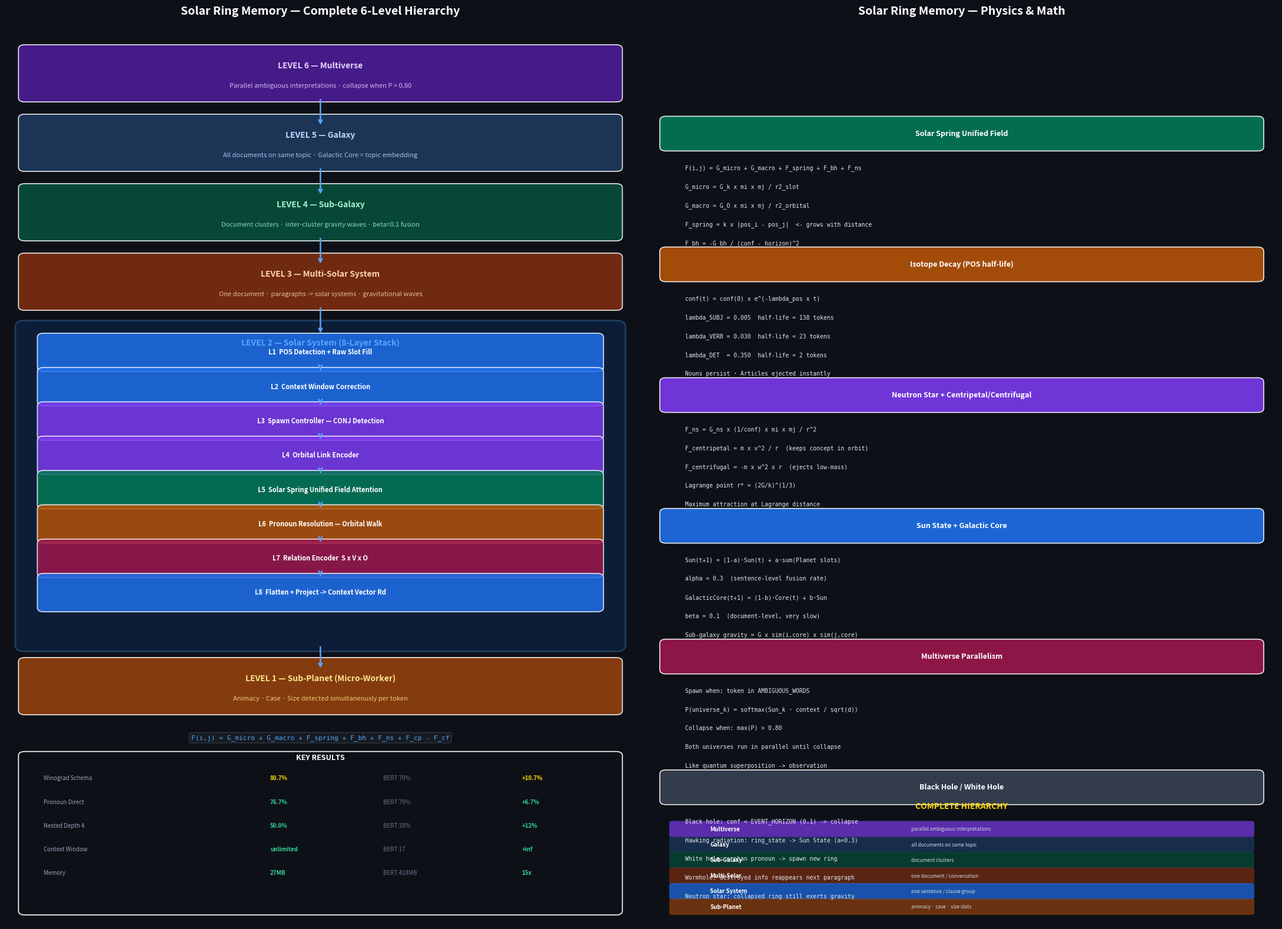

This chart was generated by the following Python code:
import matplotlib
matplotlib.use('Agg')
import matplotlib.pyplot as plt
import matplotlib.patches as mpatches
from matplotlib.patches import FancyBboxPatch
import os
os.makedirs('docs', exist_ok=True)

fig, axes = plt.subplots(1, 2, figsize=(22, 16))
fig.patch.set_facecolor('#0d1117')

# ─── LEFT: 6-Level Hierarchy ───────────────────────────────
ax = axes[0]
ax.set_facecolor('#0d1117')
ax.set_xlim(0, 10)
ax.set_ylim(0, 22)
ax.axis('off')
ax.set_title('Solar Ring Memory — Complete 6-Level Hierarchy',
             color='white', fontsize=14, fontweight='bold', pad=12)

def box(ax, x, y, w, h, label, sub='',
        color='#1f6feb', tc='white', alpha=0.9, fs=9):
    p = FancyBboxPatch((x, y), w, h,
                        boxstyle="round,pad=0.1",
                        facecolor=color, edgecolor='white',
                        linewidth=1.2, alpha=alpha)
    ax.add_patch(p)
    if sub:
        ax.text(x+w/2, y+h*0.65, label, ha='center',
                va='center', color=tc, fontsize=fs,
                fontweight='bold')
        ax.text(x+w/2, y+h*0.25, sub, ha='center',
                va='center', color=tc, fontsize=fs-2,
                alpha=0.85)
    else:
        ax.text(x+w/2, y+h/2, label, ha='center',
                va='center', color=tc, fontsize=fs,
                fontweight='bold')

def arrow(ax, x1, y1, x2, y2, c='#58a6ff'):
    ax.annotate('', xy=(x2,y2), xytext=(x1,y1),
                arrowprops=dict(arrowstyle='->',
                               color=c, lw=1.8))

# Level 6 — Multiverse
box(ax, 0.3, 20.2, 9.4, 1.2,
    'LEVEL 6 — Multiverse',
    'Parallel ambiguous interpretations · collapse when P > 0.80',
    color='#4c1d95', tc='#e9d5ff', fs=10)
arrow(ax, 5, 20.2, 5, 19.5)

# Level 5 — Galaxy
box(ax, 0.3, 18.5, 9.4, 1.2,
    'LEVEL 5 — Galaxy',
    'All documents on same topic · Galactic Core = topic embedding',
    color='#1e3a5f', tc='#bfdbfe', fs=10)
arrow(ax, 5, 18.5, 5, 17.8)

# Level 4 — Sub-Galaxy
box(ax, 0.3, 16.8, 9.4, 1.2,
    'LEVEL 4 — Sub-Galaxy',
    'Document clusters · inter-cluster gravity waves · beta=0.1 fusion',
    color='#064e3b', tc='#a7f3d0', fs=10)
arrow(ax, 5, 16.8, 5, 16.1)

# Level 3 — Multi-Solar System
box(ax, 0.3, 15.1, 9.4, 1.2,
    'LEVEL 3 — Multi-Solar System',
    'One document · paragraphs -> solar systems · gravitational waves',
    color='#7c2d12', tc='#fed7aa', fs=10)
arrow(ax, 5, 15.1, 5, 14.4)

# Level 2 — Solar System (8 layers)
level2 = FancyBboxPatch((0.3, 6.8), 9.4, 7.8,
                         boxstyle="round,pad=0.15",
                         facecolor='#0d419d',
                         edgecolor='#58a6ff',
                         linewidth=2, alpha=0.25)
ax.add_patch(level2)
ax.text(5, 14.2, 'LEVEL 2 — Solar System (8-Layer Stack)',
        ha='center', va='center',
        color='#58a6ff', fontsize=10, fontweight='bold')

layers = [
    ('L1', 'POS Detection + Raw Slot Fill',          '#1f6feb'),
    ('L2', 'Context Window Correction',               '#1f6feb'),
    ('L3', 'Spawn Controller — CONJ Detection',       '#7c3aed'),
    ('L4', 'Orbital Link Encoder',                    '#7c3aed'),
    ('L5', 'Solar Spring Unified Field Attention',    '#047857'),
    ('L6', 'Pronoun Resolution — Orbital Walk',       '#b45309'),
    ('L7', 'Relation Encoder  S x V x O',             '#9d174d'),
    ('L8', 'Flatten + Project -> Context Vector Rd',  '#1f6feb'),
]
for i, (ln, ld, lc) in enumerate(layers):
    y = 13.6 - i * 0.84
    box(ax, 0.6, y, 8.8, 0.74, f'{ln}  {ld}',
        color=lc, tc='white', alpha=0.85, fs=8)
    if i < 7:
        arrow(ax, 5, y, 5, y-0.1)

arrow(ax, 5, 6.8, 5, 6.2)

# Level 1 — Sub-planet
box(ax, 0.3, 5.2, 9.4, 1.2,
    'LEVEL 1 — Sub-Planet (Micro-Worker)',
    'Animacy · Case · Size detected simultaneously per token',
    color='#92400e', tc='#fde68a', fs=10)

# Spring equation at bottom
ax.text(5, 4.5,
        'F(i,j) = G_micro + G_macro + F_spring + F_bh + F_ns + F_cp - F_cf',
        ha='center', color='#58a6ff', fontsize=8,
        fontfamily='monospace',
        bbox=dict(boxstyle='round', facecolor='#161b22',
                  edgecolor='#30363d'))

# Results
box(ax, 0.3, 0.3, 9.4, 3.8,
    '',
    color='#0d1117', tc='white', alpha=1.0)

results = [
    ('Winograd Schema',  '80.7%',     'BERT 70%',   '+10.7%', '#ffd700'),
    ('Pronoun Direct',   '76.7%',     'BERT 70%',   '+6.7%',  '#34d399'),
    ('Nested Depth 4',   '50.0%',     'BERT 38%',   '+12%',   '#34d399'),
    ('Context Window',   'unlimited', 'BERT 17',    '+inf',   '#34d399'),
    ('Memory',           '27MB',      'BERT 418MB', '15x',    '#34d399'),
]
ax.text(5, 4.0, 'KEY RESULTS', ha='center',
        color='white', fontsize=9, fontweight='bold')
for i, (task, sr, bert, delta, c) in enumerate(results):
    y = 3.5 - i * 0.58
    ax.text(0.6, y, task, color='#94a3b8', fontsize=7)
    ax.text(4.2, y, sr,   color=c, fontsize=7, fontweight='bold')
    ax.text(6.0, y, bert, color='#64748b', fontsize=7)
    ax.text(8.2, y, delta,color=c, fontsize=7, fontweight='bold')

# ─── RIGHT: Physics Equations ──────────────────────────────
ax2 = axes[1]
ax2.set_facecolor('#0d1117')
ax2.set_xlim(0, 10)
ax2.set_ylim(0, 22)
ax2.axis('off')
ax2.set_title('Solar Ring Memory — Physics & Math',
              color='white', fontsize=14, fontweight='bold', pad=12)

sections = [
    (20.0, 'Solar Spring Unified Field', '#047857',
     ['F(i,j) = G_micro + G_macro + F_spring + F_bh + F_ns',
      'G_micro = G_k x mi x mj / r2_slot',
      'G_macro = G_O x mi x mj / r2_orbital',
      'F_spring = k x |pos_i - pos_j|  <- grows with distance',
      'F_bh = -G_bh / (conf - horizon)^2']),
    (16.8, 'Isotope Decay (POS half-life)', '#b45309',
     ['conf(t) = conf(0) x e^(-lambda_pos x t)',
      'lambda_SUBJ = 0.005  half-life = 138 tokens',
      'lambda_VERB = 0.030  half-life = 23 tokens',
      'lambda_DET  = 0.350  half-life = 2 tokens',
      'Nouns persist · Articles ejected instantly']),
    (13.6, 'Neutron Star + Centripetal/Centrifugal', '#7c3aed',
     ['F_ns = G_ns x (1/conf) x mi x mj / r^2',
      'F_centripetal = m x v^2 / r  (keeps concept in orbit)',
      'F_centrifugal = -m x w^2 x r  (ejects low-mass)',
      'Lagrange point r* = (2G/k)^(1/3)',
      'Maximum attraction at Lagrange distance']),
    (10.4, 'Sun State + Galactic Core', '#1f6feb',
     ['Sun(t+1) = (1-a)·Sun(t) + a·sum(Planet slots)',
      'alpha = 0.3  (sentence-level fusion rate)',
      'GalacticCore(t+1) = (1-b)·Core(t) + b·Sun',
      'beta = 0.1  (document-level, very slow)',
      'Sub-galaxy gravity = G x sim(i,core) x sim(j,core)']),
    (7.2, 'Multiverse Parallelism', '#9d174d',
     ['Spawn when: token in AMBIGUOUS_WORDS',
      'P(universe_k) = softmax(Sun_k · context / sqrt(d))',
      'Collapse when: max(P) > 0.80',
      'Both universes run in parallel until collapse',
      'Like quantum superposition -> observation']),
    (4.0, 'Black Hole / White Hole', '#374151',
     ['Black hole: conf < EVENT_HORIZON (0.1) -> collapse',
      'Hawking radiation: ring_state -> Sun State (a=0.3)',
      'White hole: orphan pronoun -> spawn new ring',
      'Wormhole: destroyed info reappears next paragraph',
      'Neutron star: collapsed ring still exerts gravity']),
]

for (y_start, title, color, lines) in sections:
    box(ax2, 0.3, y_start-1.0, 9.4, 0.65,
        title, color=color, tc='white', fs=9)
    for i, line in enumerate(lines):
        ax2.text(0.6, y_start-1.55-i*0.46, line,
                 color='#e2e8f0', fontsize=7,
                 fontfamily='monospace')

# Hierarchy ladder on right
ax2.text(5, 2.8, 'COMPLETE HIERARCHY', ha='center',
         color='#ffd700', fontsize=10, fontweight='bold')
hierarchy = [
    ('Multiverse',    'parallel ambiguous interpretations', '#7c3aed'),
    ('Galaxy',        'all documents on same topic',        '#1e3a5f'),
    ('Sub-Galaxy',    'document clusters',                  '#064e3b'),
    ('Multi-Solar',   'one document / conversation',        '#7c2d12'),
    ('Solar System',  'one sentence / clause group',        '#1f6feb'),
    ('Sub-Planet',    'animacy · case · size slots',        '#92400e'),
]
for i, (name, desc, c) in enumerate(hierarchy):
    y = 2.3 - i * 0.38
    ax2.add_patch(FancyBboxPatch(
        (0.4, y-0.15), 9.2, 0.30,
        boxstyle="round,pad=0.05",
        facecolor=c, edgecolor='none', alpha=0.7
    ))
    ax2.text(1.0, y+0.0, name, color='white',
             fontsize=7, fontweight='bold', va='center')
    ax2.text(4.2, y+0.0, desc, color='#cbd5e1',
             fontsize=6, va='center')

plt.tight_layout(pad=1.5)
plt.savefig('docs/architecture.png', dpi=150,
            bbox_inches='tight', facecolor='#0d1117')
print("Saved docs/architecture.png")
plt.close()
